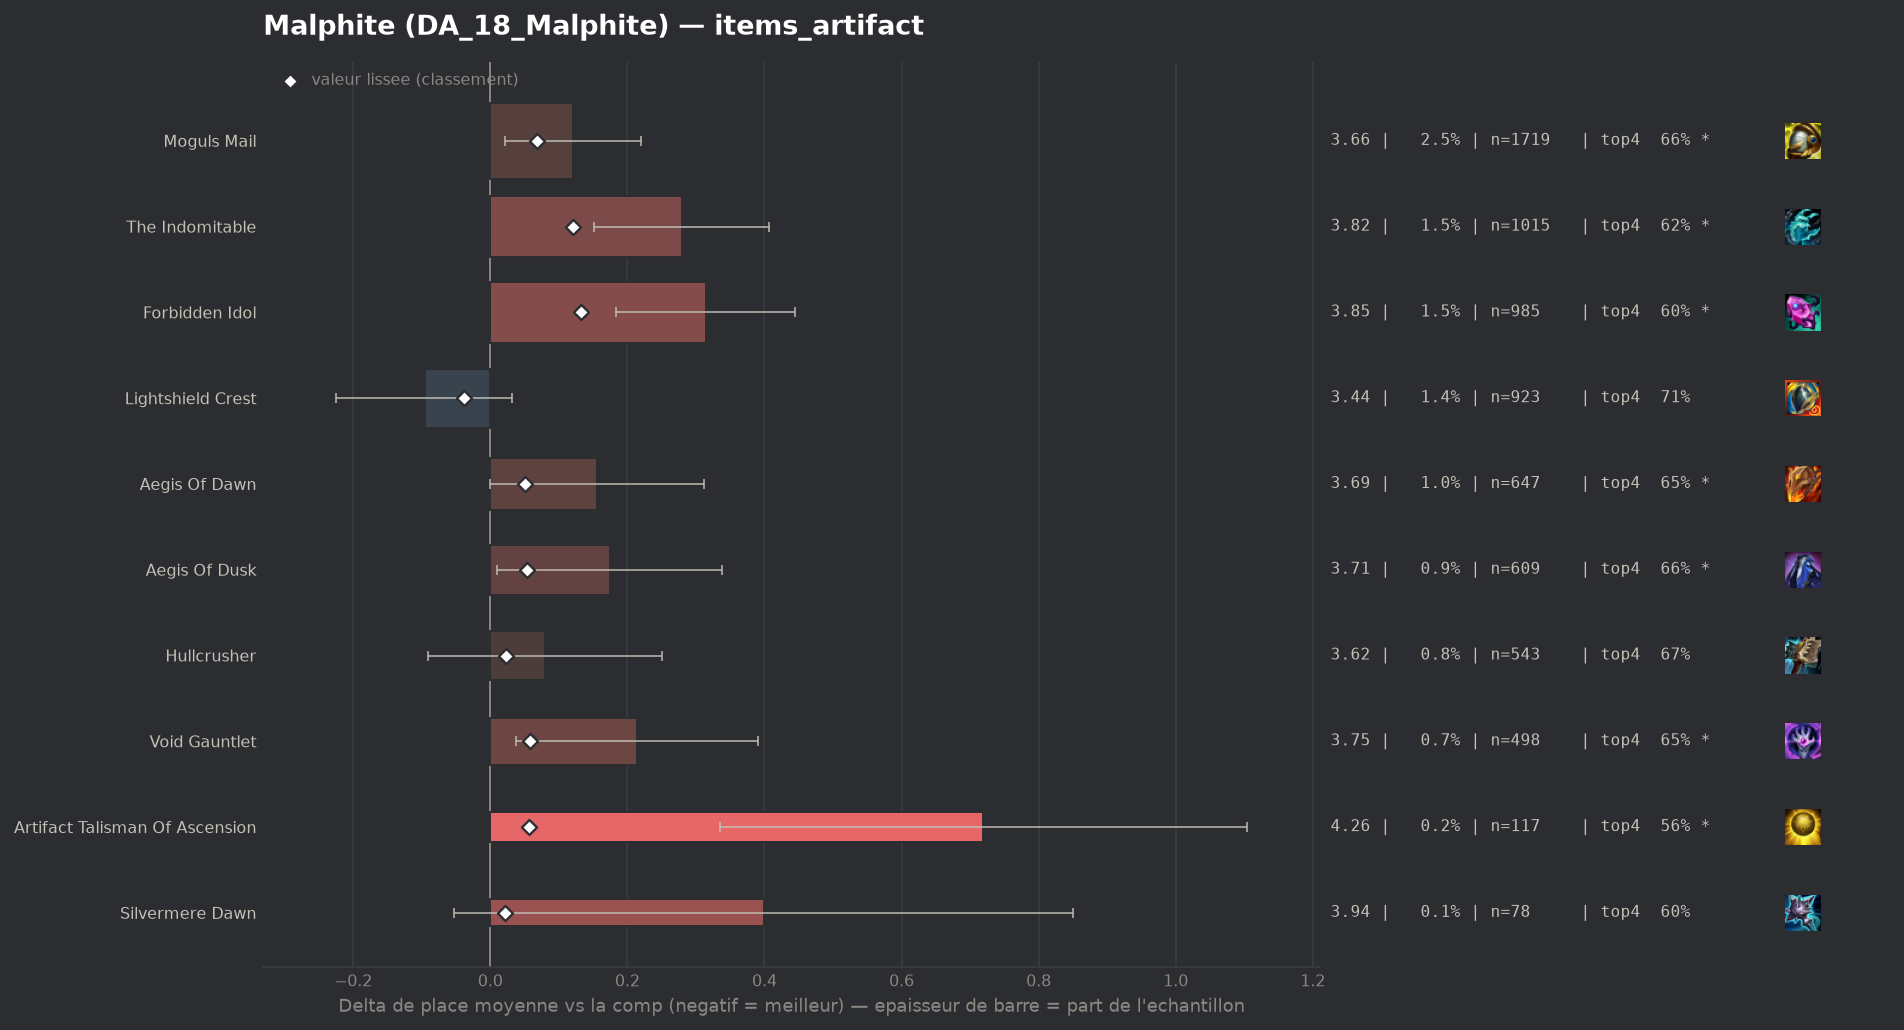

The data file committed next to this chart (first rows):
group, label, n, share, avg_place, shrunk_avg, score, d_avg, d_avg_pess, impact, d_top4, win, top2, top4, sd, z, p, significant
populaire, Lightshield Crest, 923, 0.01364, 3.441, 3.498, -0.039, -0.096, 0.0, 0.0005, 0.0191, 0.1983, 0.3835, 0.7064, 1.979, -1.47, 0.1424, False
, Infinity Force, 40, 0.0005913, 3.65, 3.54, 0.003, 0.113, 0.0, -0.0, -0.0873, 0.2, 0.45, 0.6, 2.242, 0.32, 0.7503, False
populaire, Silvermere Dawn, 78, 0.001153, 3.936, 3.559, 0.022, 0.399, 0.0, -0.0, -0.0848, 0.1795, 0.2821, 0.6026, 2.034, 1.73, 0.08356, False
populaire, Hullcrusher, 543, 0.008027, 3.617, 3.56, 0.023, 0.08, 0.0, -0.0002, -0.0133, 0.1842, 0.3462, 0.674, 2.022, 0.92, 0.3598, False
, Seekers Armguard, 42, 0.0006209, 4.405, 3.563, 0.026, 0.868, 0.217, -0.0, -0.1397, 0.0952, 0.1905, 0.5476, 2.15, 2.61, 0.00893, True
populaire, Aegis Of Dawn, 647, 0.009564, 3.692, 3.587, 0.05, 0.155, 0.0, -0.0005, -0.0366, 0.1638, 0.3416, 0.6507, 2.019, 1.95, 0.05157, True
populaire, Aegis Of Dusk, 609, 0.009002, 3.711, 3.591, 0.054, 0.174, 0.01, -0.0005, -0.0322, 0.179, 0.3432, 0.6552, 2.056, 2.08, 0.0377, True
populaire, Artifact Talisman Of Ascension, 117, 0.00173, 4.256, 3.594, 0.057, 0.719, 0.335, -0.0001, -0.1318, 0.1026, 0.2735, 0.5556, 2.121, 3.67, 0.00025, True
populaire, Void Gauntlet, 498, 0.007362, 3.751, 3.595, 0.058, 0.214, 0.038, -0.0004, -0.0327, 0.1526, 0.3173, 0.6546, 1.996, 2.38, 0.0172, True
populaire, Moguls Mail, 1719, 0.02541, 3.658, 3.605, 0.068, 0.121, 0.022, -0.0017, -0.0253, 0.1815, 0.3601, 0.662, 2.072, 2.39, 0.0169, True
populaire, The Indomitable, 1015, 0.015, 3.817, 3.657, 0.12, 0.28, 0.152, -0.0018, -0.0666, 0.1626, 0.3202, 0.6207, 2.051, 4.31, 2e-05, True
populaire, Forbidden Idol, 985, 0.01456, 3.851, 3.669, 0.132, 0.314, 0.184, -0.0019, -0.0843, 0.1614, 0.3269, 0.603, 2.069, 4.73, 0.0, True
